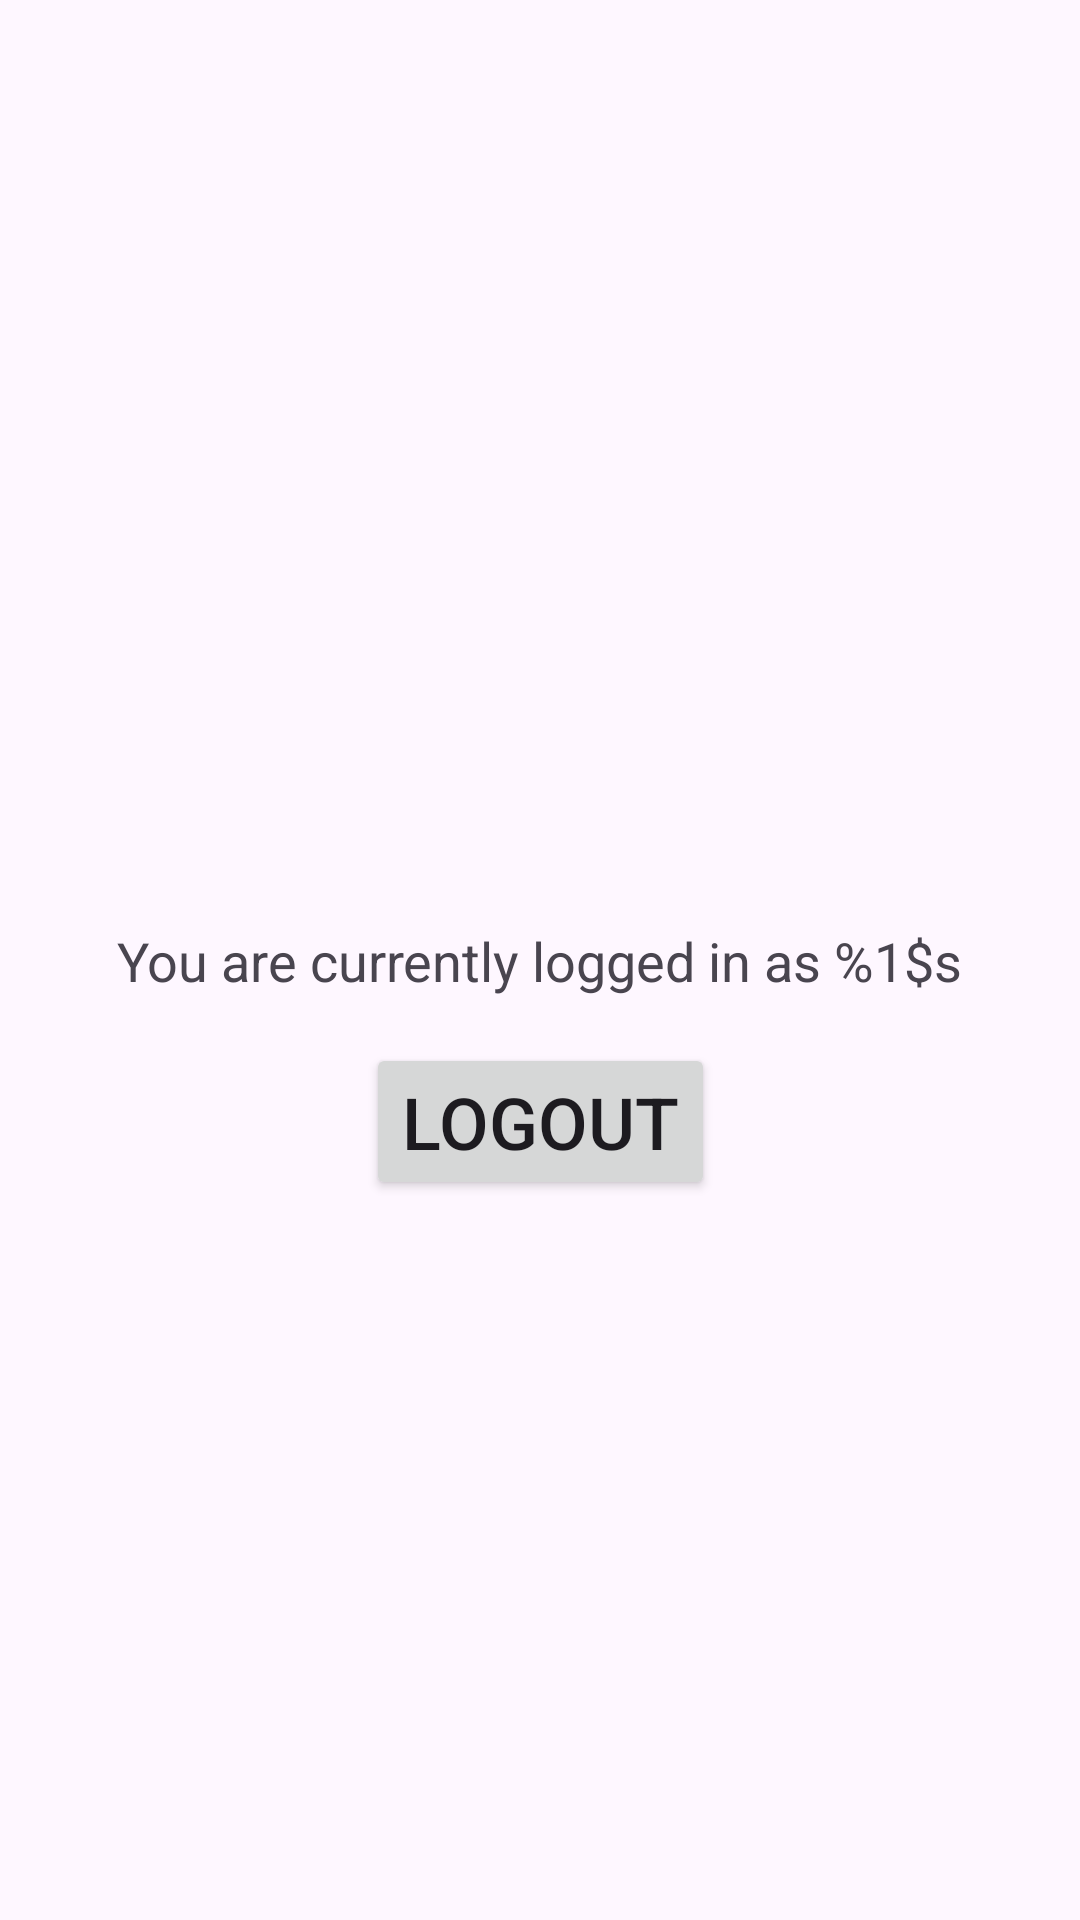

Write the Android layout XML for this screen, with the resource values it uses.
<!-- AndroidManifest.xml: application theme Theme.SocialSharing -->
<!-- res/layout/fragment_settings.xml -->
<?xml version="1.0" encoding="utf-8"?>
<androidx.constraintlayout.widget.ConstraintLayout xmlns:android="http://schemas.android.com/apk/res/android"
    xmlns:app="http://schemas.android.com/apk/res-auto"
    xmlns:tools="http://schemas.android.com/tools"
    android:layout_width="match_parent"
    android:layout_height="match_parent"
    android:orientation="vertical"
    tools:context=".ui.main.SettingsFragment">

    <TextView
        android:id="@+id/homeText"
        android:layout_width="wrap_content"
        android:layout_height="wrap_content"
        android:text="@string/logged_in_as"
        android:textSize="18sp"
        app:layout_constraintBottom_toBottomOf="parent"
        app:layout_constraintEnd_toEndOf="parent"
        app:layout_constraintHorizontal_bias="0.498"
        app:layout_constraintStart_toStartOf="parent"
        app:layout_constraintTop_toTopOf="parent" />

    <Button
        android:id="@+id/logoutBtn"
        android:layout_width="wrap_content"
        android:layout_height="wrap_content"
        android:text="@string/logout"
        android:textSize="24sp"
        app:layout_constraintBottom_toBottomOf="parent"
        app:layout_constraintEnd_toEndOf="parent"
        app:layout_constraintStart_toStartOf="parent"
        app:layout_constraintTop_toBottomOf="@+id/homeText"
        app:layout_constraintVertical_bias="0.060000002" />

</androidx.constraintlayout.widget.ConstraintLayout>
<!-- resources referenced by this layout -->
<resources>
  <string name="logged_in_as">You are currently logged in as %1$s</string>
  <string name="logout">Logout</string>
  <style name="Theme.SocialSharing" parent="Theme.Material3.DayNight.NoActionBar" />
</resources>
